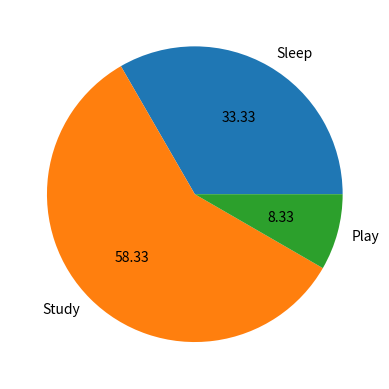

The script that saved this image:
import matplotlib.pyplot as plt 
times = [8, 14, 2]

timelabels = ["Sleep", "Study", "Play"]

# autopct로 백분율을 표시할 때 소수점 2번째 자리까지 표시하게 한다.
# labels 매개 변수에 timelabels 리스트를 전달한다.
plt.pie(times, labels = timelabels, autopct = "%.2f") 
plt.show()